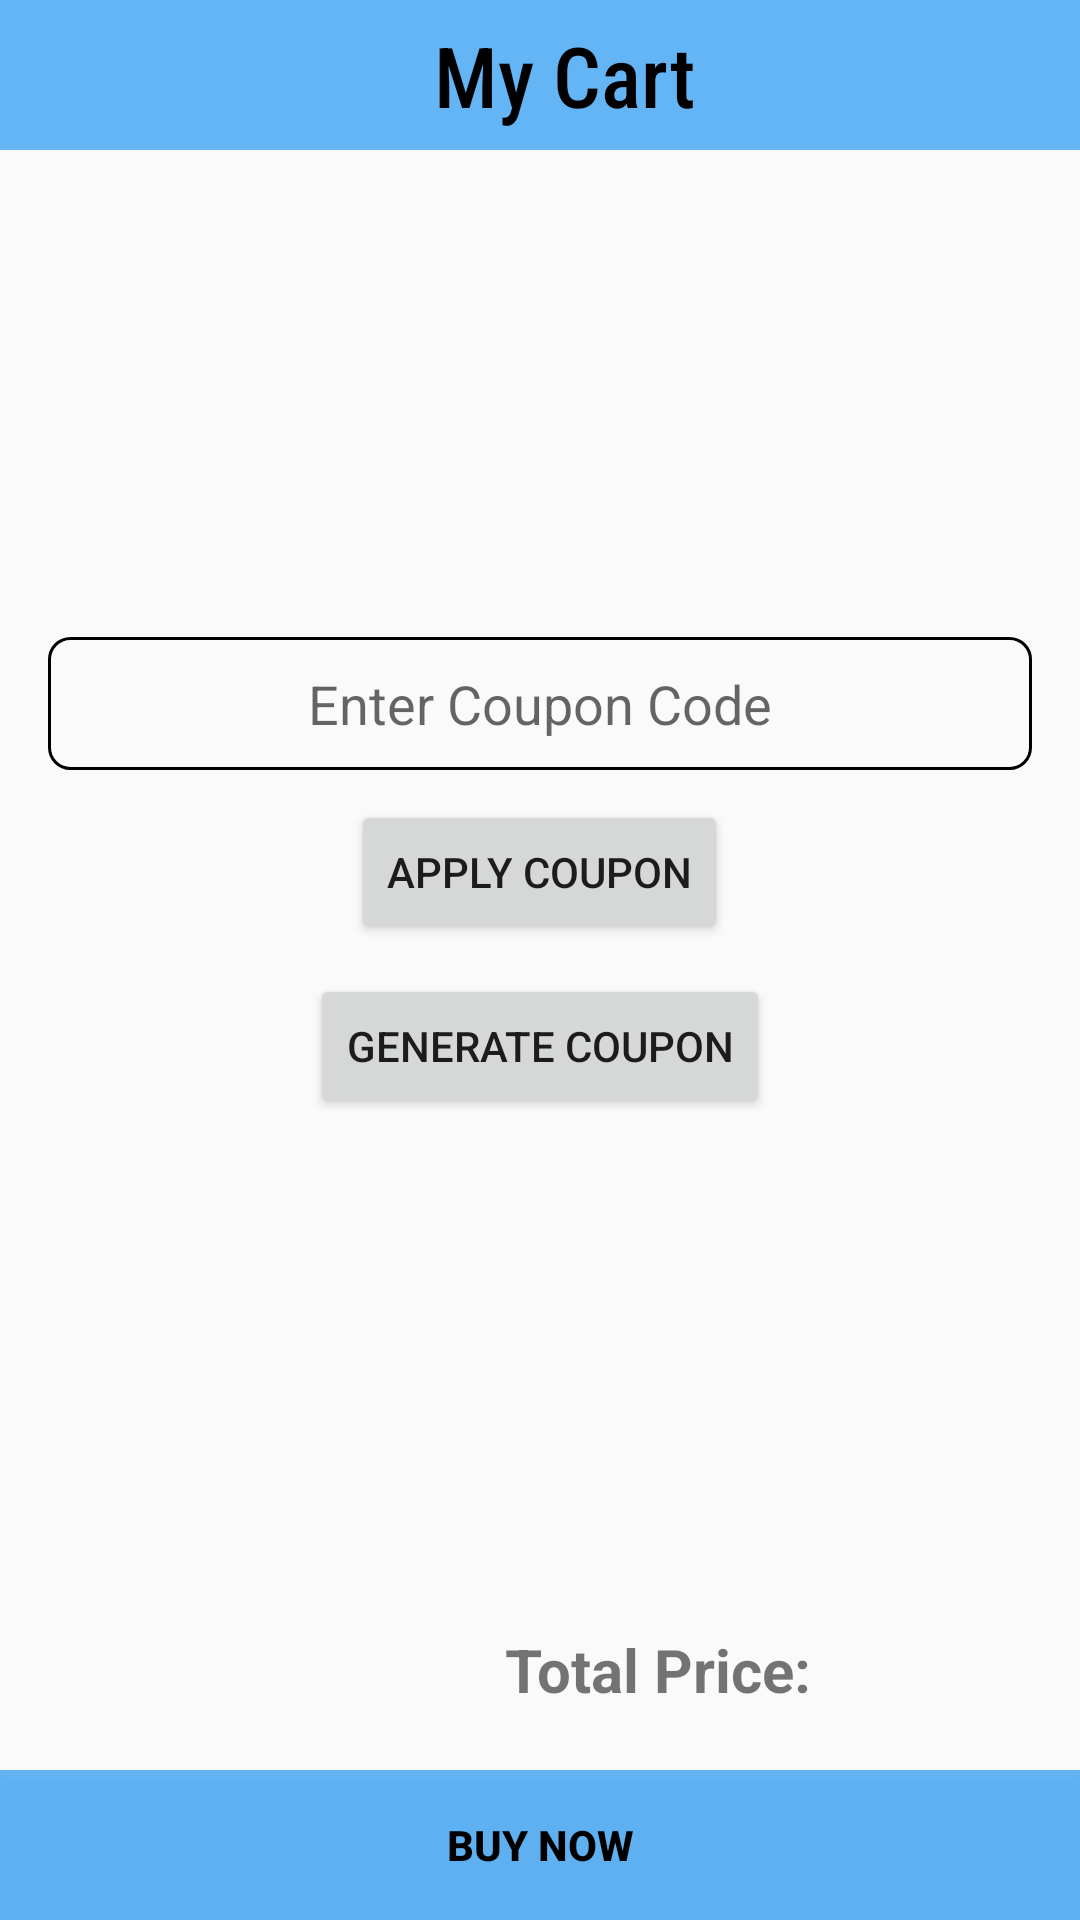

Reconstruct the res/layout file that produces this screen, plus the resources it refers to.
<!-- AndroidManifest.xml: application theme Theme.Amazonapp -->
<!-- res/layout/activity_cart.xml -->
<?xml version="1.0" encoding="utf-8"?>
<RelativeLayout xmlns:android="http://schemas.android.com/apk/res/android"
    xmlns:app="http://schemas.android.com/apk/res-auto"
    xmlns:tools="http://schemas.android.com/tools"
    android:id="@+id/main"
    android:layout_width="match_parent"
    android:layout_height="match_parent"
    tools:context=".MenuFiles.CartActivity">

   <android.widget.Toolbar
       android:layout_width="match_parent"
       android:layout_height="50dp"
       android:background="#E453AEF6"
       android:id="@+id/cart_toolbar">

       <TextView
           android:layout_width="match_parent"
           android:layout_height="wrap_content"
           android:text="My Cart"
           android:textColor="@color/black"
           android:textSize="28sp"
           android:gravity="center"
           android:fontFamily="sans-serif-condensed-medium"/>


   </android.widget.Toolbar>

    <androidx.recyclerview.widget.RecyclerView
        android:layout_width="fill_parent"
        android:layout_height="fill_parent"
        android:id="@+id/cart_list"
        android:padding="10dp"
        android:layout_below="@+id/cart_toolbar"
        android:layout_above="@+id/llTotal"/>

    <LinearLayout
        android:layout_width="match_parent"
        android:layout_height="233dp"
        android:layout_alignParentBottom="true"
        android:layout_gravity="center"
        android:layout_marginBottom="231dp"
        android:gravity="center"
        android:orientation="vertical"
        android:padding="16dp">

        <EditText
            android:id="@+id/couponEditText"
            android:layout_width="match_parent"
            android:layout_height="wrap_content"
            android:layout_gravity="center_vertical"
            android:background="@drawable/edittextshape"
            android:gravity="center"
            android:hint="Enter Coupon Code"
            android:inputType="text"
            android:padding="10dp" />

        <Button
            android:id="@+id/applyCouponButton"
            android:layout_width="wrap_content"
            android:layout_height="wrap_content"
            android:layout_marginTop="10dp"
            android:text="Apply Coupon" />

        <TextView
            android:id="@+id/discountMessage"
            android:layout_width="75dp"
            android:layout_height="10dp"
            android:layout_marginTop="10dp"
            android:text="Discount will be shown here"
            android:textColor="@android:color/holo_green_dark"
            android:textSize="16sp"
            android:visibility="gone" />

        <Button
            android:id="@+id/generateCouponButton"
            android:layout_width="wrap_content"
            android:layout_height="wrap_content"
            android:text="Generate Coupon"
            android:layout_marginTop="10dp" />

    </LinearLayout>

    <LinearLayout
        android:layout_width="match_parent"
        android:layout_height="wrap_content"
        android:id="@+id/llTotal"
        android:layout_above="@+id/llBottom"
        android:orientation="horizontal"
        android:paddingBottom="10dp"
        android:paddingTop="10dp"
        android:weightSum="1">



        <TextView
            android:layout_width="0dip"
            android:layout_height="wrap_content"
            tools:ignore="Suspicious0dp"
            android:layout_weight="0.75"
            android:gravity="center_vertical|end"
            android:paddingBottom="10dp"
            android:paddingTop="10dp"
            android:textSize="20sp"
            android:text="Total Price:"
            android:textStyle="bold"/>

        <TextView
            android:layout_width="0dip"
            android:layout_height="wrap_content"
            android:id="@+id/totalprice"
            tools:ignore="Suspicious0dp"
            android:layout_weight="0.25"
            android:gravity="center"
            android:paddingBottom="10dp"
            android:paddingTop="10dp"
            android:textSize="20sp"
            android:text=""
            android:textStyle="bold"
            android:textColor="@color/black"/>

    </LinearLayout>



    <LinearLayout
        android:layout_width="match_parent"
        android:layout_height="wrap_content"
        android:layout_alignParentBottom="true"
        android:layout_alignParentRight="true"
        android:orientation="horizontal"
        android:id="@+id/llBottom">



        <androidx.appcompat.widget.AppCompatButton
            android:layout_width="0dip"
            android:layout_height="50dp"
            android:layout_weight="0.5"
            android:background="#E453AEF6"
            android:text="BUY NOW"
            android:id="@+id/next_button"
            android:padding="10dp"
            android:textAllCaps="true"
            android:textColor="@color/black"
            android:textStyle="bold"/>

    </LinearLayout>





</RelativeLayout>
<!-- resources referenced by this layout -->
<resources>
  <color name="black">#FF000000</color>
  <!-- drawable edittextshape (drawable) -->
  <?xml version="1.0" encoding="utf-8"?>
  <shape android:shape="rectangle" xmlns:android="http://schemas.android.com/apk/res/android">
     <stroke android:color="@color/black" android:width="1dp"/>
        <corners android:radius="7dp"/>
  </shape>
  <style name="Theme.Amazonapp" parent="Base.Theme.Amazonapp_light" />
  <style name="Base.Theme.Amazonapp_light" parent="Theme.AppCompat.Light.NoActionBar">
          
          
  
          
          <item name="colorPrimary">@color/purple_500</item>
          <item name="colorPrimaryVariant">@color/purple_700</item>
          <item name="colorOnPrimary">@color/white</item>
  
          
          <item name="colorSecondary">@color/teal_200</item>
          <item name="colorSecondaryVariant">@color/teal_700</item>
          <item name="colorOnSecondary">@color/black</item>
  
          
          <item name="android:statusBarColor" tools:targetApi="l">?attr/colorPrimaryVariant</item>
      </style>
  <color name="purple_500">#FF6200EE</color>
  <color name="purple_700">#FF3700B3</color>
  <color name="white">#FFFFFFFF</color>
  <color name="teal_200">#FF03DAC5</color>
  <color name="teal_700">#FF018786</color>
</resources>
